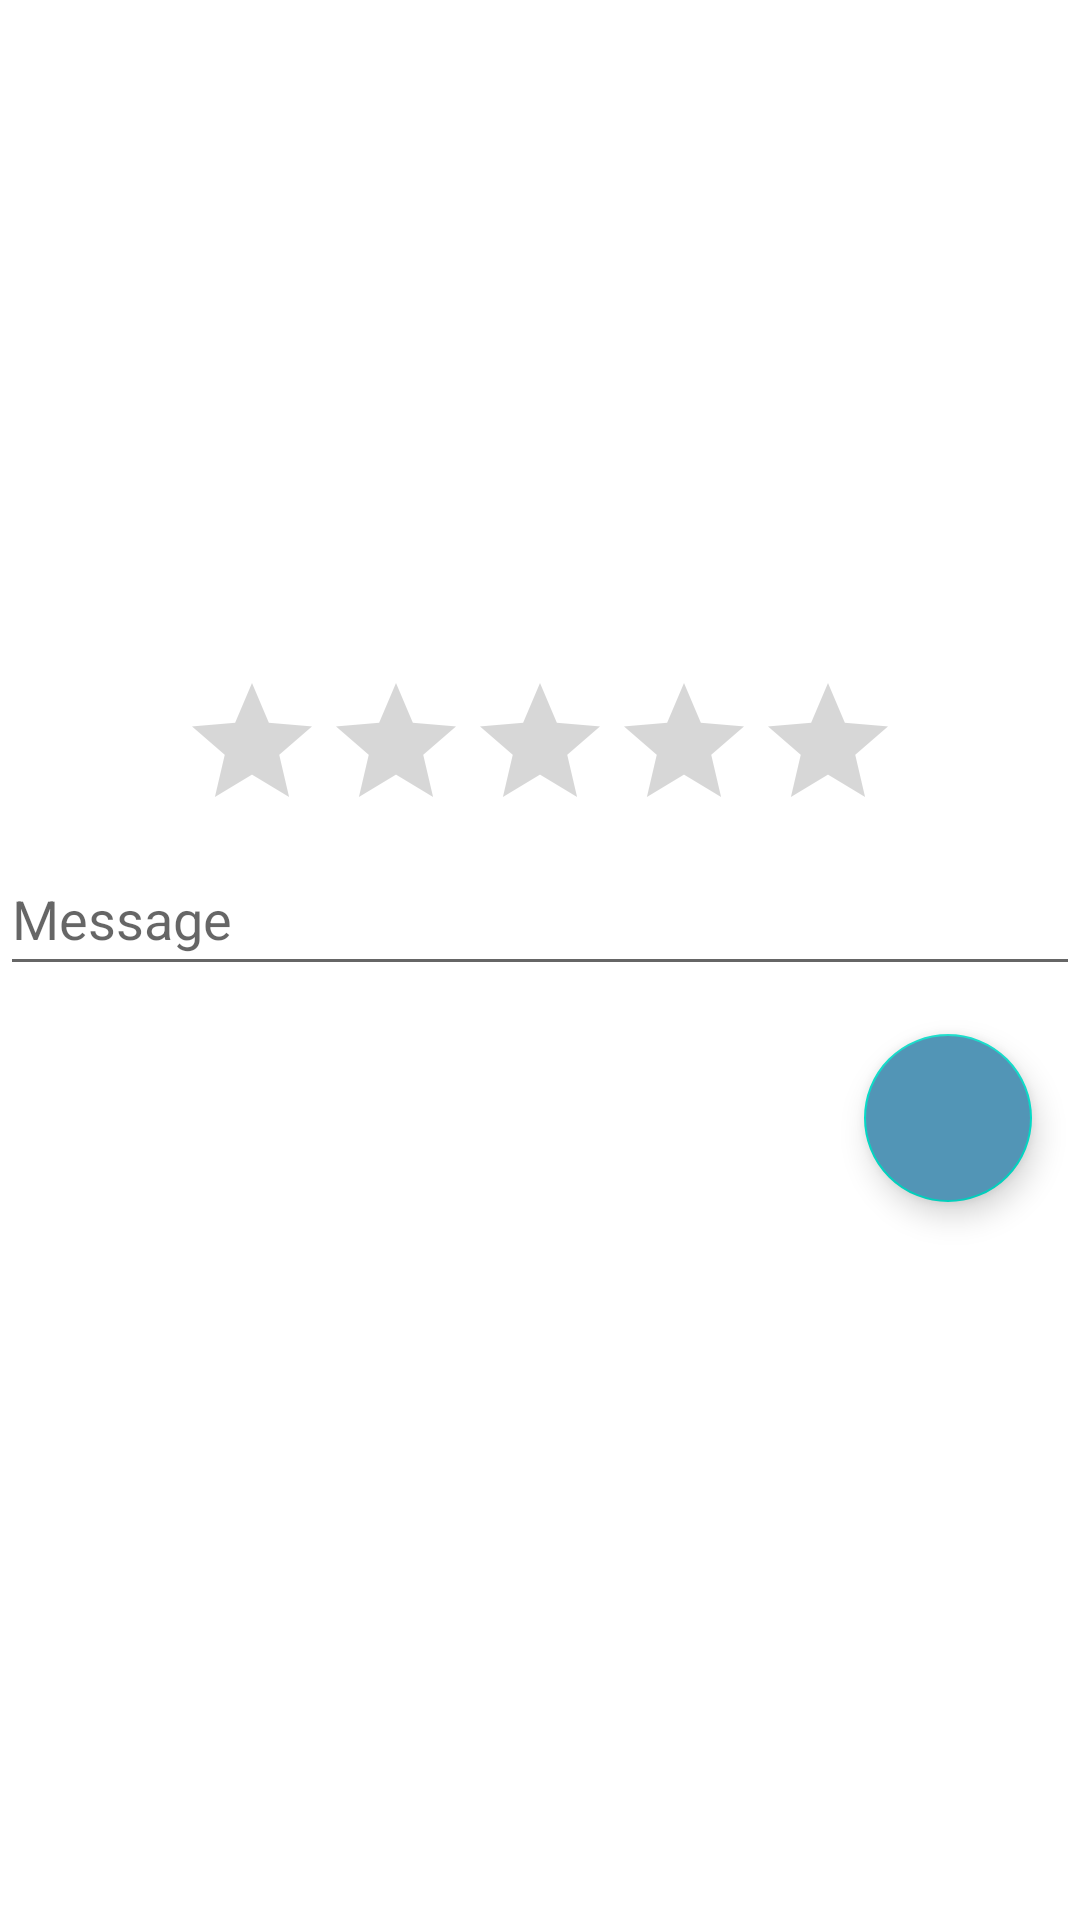

This screen was rendered from an Android layout file. Write that file and the resources it references.
<!-- AndroidManifest.xml: application theme Theme.WayPinPoint -->
<!-- res/layout/activity_review_details.xml -->
<?xml version="1.0" encoding="utf-8"?>
<androidx.constraintlayout.widget.ConstraintLayout xmlns:android="http://schemas.android.com/apk/res/android"
    xmlns:app="http://schemas.android.com/apk/res-auto"
    xmlns:tools="http://schemas.android.com/tools"
    android:id="@+id/reviewDetails"
    android:layout_width="match_parent"
    android:layout_height="match_parent"
    tools:context=".ReviewDetailsActivity">

    <LinearLayout
        android:layout_width="match_parent"
        android:layout_height="wrap_content"
        android:orientation="vertical"
        app:layout_constraintBottom_toBottomOf="@id/reviewDetails"
        app:layout_constraintEnd_toEndOf="@id/reviewDetails"
        app:layout_constraintStart_toStartOf="@id/reviewDetails"
        app:layout_constraintTop_toTopOf="@id/reviewDetails">

        <RatingBar
            android:id="@+id/ratingBarScore"
            android:layout_width="wrap_content"
            android:layout_height="wrap_content"
            android:layout_gravity="center_horizontal" />


        <EditText
            android:id="@+id/etMessage"
            android:layout_width="match_parent"
            android:layout_height="wrap_content"
            android:ems="10"
            android:inputType="textLongMessage"
            android:minHeight="48dp"
            android:hint="@string/review_details_message_hint" />

        <com.google.android.material.floatingactionbutton.FloatingActionButton
            android:id="@+id/fabSave"
            android:layout_width="wrap_content"
            android:layout_height="wrap_content"
            android:layout_gravity="bottom|end"
            android:layout_margin="16dp"
            android:contentDescription="@string/message_save_changes"
            android:focusable="true"
            android:backgroundTint="@color/blue_500"
            android:src="@drawable/ic_save"
            app:tint="@color/white"/>

    </LinearLayout>

</androidx.constraintlayout.widget.ConstraintLayout>
<!-- resources referenced by this layout -->
<resources>
  <color name="blue_500">#5295B6</color>
  <color name="white">#FFFFFFFF</color>
  <string name="message_save_changes">Save changes</string>
  <string name="review_details_message_hint">Message</string>
  <style name="Theme.WayPinPoint" parent="Base.Theme.WayPinPoint" />
  <style name="Base.Theme.WayPinPoint" parent="Theme.MaterialComponents.DayNight.DarkActionBar">
          
          <item name="colorPrimary">@color/blue_500</item>
      </style>
</resources>
